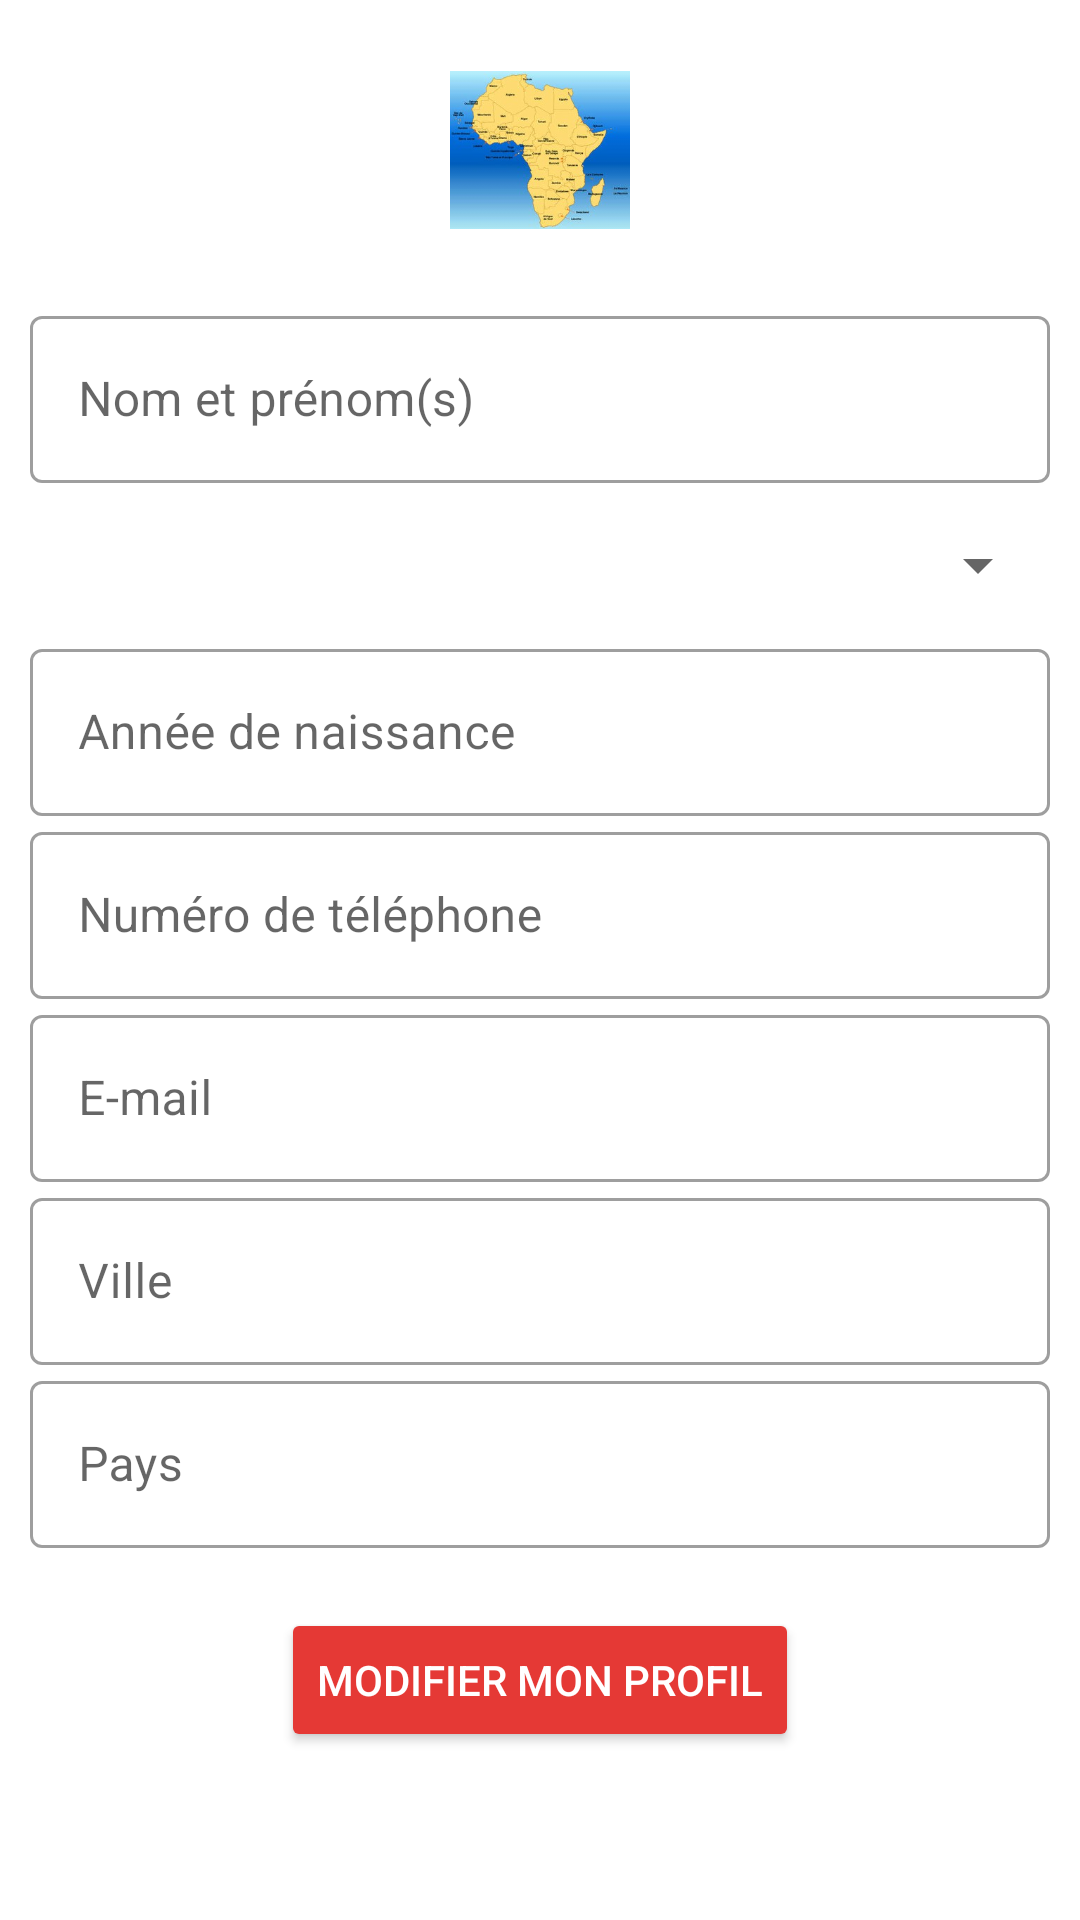

Produce the Android XML layout that renders to this screen, including the resource entries it uses.
<!-- AndroidManifest.xml: application theme Theme.AfricaSanté -->
<!-- res/layout/activity_edit_profil.xml -->
<?xml version="1.0" encoding="utf-8"?>
<LinearLayout
    xmlns:android="http://schemas.android.com/apk/res/android"
    xmlns:app="http://schemas.android.com/apk/res-auto"
    xmlns:tools="http://schemas.android.com/tools"
    android:layout_width="match_parent"
    android:layout_height="match_parent"
    android:orientation="vertical"
    tools:context=".patient.EditProfilActivity">

    <ImageView
        android:layout_width="60dp"
        android:layout_height="60dp"
        android:layout_gravity="center"
        android:layout_margin="20dp"
        app:srcCompat="@drawable/carte" />

    <com.google.android.material.textfield.TextInputLayout
        android:id="@+id/nom"
        android:layout_width="match_parent"
        android:layout_height="wrap_content"
        android:layout_marginRight="10dp"
        android:layout_marginLeft="10dp"
        style="@style/Widget.MaterialComponents.TextInputLayout.OutlinedBox">

        <com.google.android.material.textfield.TextInputEditText
            android:layout_width="match_parent"
            android:layout_height="wrap_content"
            android:hint="Nom et prénom(s)" />
    </com.google.android.material.textfield.TextInputLayout>

    <Spinner
        android:layout_width="match_parent"
        android:layout_height="45dp"
        android:layout_marginRight="10dp"
        android:layout_marginLeft="10dp"
        android:layout_marginTop="5dp"/>

    <com.google.android.material.textfield.TextInputLayout
        android:id="@+id/année_naissance"
        android:layout_width="match_parent"
        android:layout_height="wrap_content"
        android:layout_marginRight="10dp"
        android:layout_marginLeft="10dp"
        style="@style/Widget.MaterialComponents.TextInputLayout.OutlinedBox">

        <com.google.android.material.textfield.TextInputEditText
            android:layout_width="match_parent"
            android:layout_height="wrap_content"
            android:hint="Année de naissance" />
    </com.google.android.material.textfield.TextInputLayout>

    <com.google.android.material.textfield.TextInputLayout
        android:id="@+id/telephone"
        android:layout_width="match_parent"
        android:layout_height="wrap_content"
        android:layout_marginRight="10dp"
        android:layout_marginLeft="10dp"
        style="@style/Widget.MaterialComponents.TextInputLayout.OutlinedBox">

        <com.google.android.material.textfield.TextInputEditText
            android:layout_width="match_parent"
            android:layout_height="wrap_content"
            android:hint="Numéro de téléphone" />
    </com.google.android.material.textfield.TextInputLayout>

    <com.google.android.material.textfield.TextInputLayout
        android:id="@+id/email"
        android:layout_width="match_parent"
        android:layout_height="wrap_content"
        android:layout_marginRight="10dp"
        android:layout_marginLeft="10dp"
        style="@style/Widget.MaterialComponents.TextInputLayout.OutlinedBox">

        <com.google.android.material.textfield.TextInputEditText
            android:layout_width="match_parent"
            android:layout_height="wrap_content"
            android:hint="E-mail" />
    </com.google.android.material.textfield.TextInputLayout>

    <com.google.android.material.textfield.TextInputLayout
        android:id="@+id/ville"
        android:layout_width="match_parent"
        android:layout_height="wrap_content"
        android:layout_marginRight="10dp"
        android:layout_marginLeft="10dp"
        style="@style/Widget.MaterialComponents.TextInputLayout.OutlinedBox">

        <com.google.android.material.textfield.TextInputEditText
            android:layout_width="match_parent"
            android:layout_height="wrap_content"
            android:hint="Ville" />
    </com.google.android.material.textfield.TextInputLayout>

    <com.google.android.material.textfield.TextInputLayout
        android:id="@+id/pays"
        android:layout_width="match_parent"
        android:layout_height="wrap_content"
        android:layout_marginRight="10dp"
        android:layout_marginLeft="10dp"
        style="@style/Widget.MaterialComponents.TextInputLayout.OutlinedBox">

        <com.google.android.material.textfield.TextInputEditText
            android:layout_width="match_parent"
            android:layout_height="wrap_content"
            android:hint="Pays" />
    </com.google.android.material.textfield.TextInputLayout>

    <Button
        android:id="@+id/editprofilbtn"
        android:layout_width="wrap_content"
        android:layout_height="wrap_content"
        android:layout_gravity="center"
        android:layout_marginTop="20dp"
        android:backgroundTint="#E53935"
        android:textColor="@color/white"
        android:text="Modifier mon profil" />

</LinearLayout>
<!-- resources referenced by this layout -->
<resources>
  <!-- drawable carte: jpg bitmap (drawable-v24, 17358 bytes) -->
  <style name="Theme.AfricaSanté" parent="Theme.MaterialComponents.DayNight.DarkActionBar">
          
          <item name="colorPrimary">@color/purple_500</item>
          <item name="colorPrimaryVariant">@color/purple_700</item>
          <item name="colorOnPrimary">@color/white</item>
          
          <item name="colorSecondary">@color/teal_200</item>
          <item name="colorSecondaryVariant">@color/teal_700</item>
          <item name="colorOnSecondary">@color/black</item>
          
          <item name="android:statusBarColor" tools:targetApi="l">?attr/colorPrimaryVariant</item>
          
      </style>
  <!-- not gathered from this repository: default colours our renderer supplied (Android Studio template values) -->
  <color name="purple_500">#FF6200EE</color>
  <color name="purple_700">#FF3700B3</color>
  <color name="teal_200">#FF03DAC5</color>
  <color name="teal_700">#FF018786</color>
  <color name="black">#FF000000</color>
  <color name="white">#FFFFFFFF</color>
</resources>
